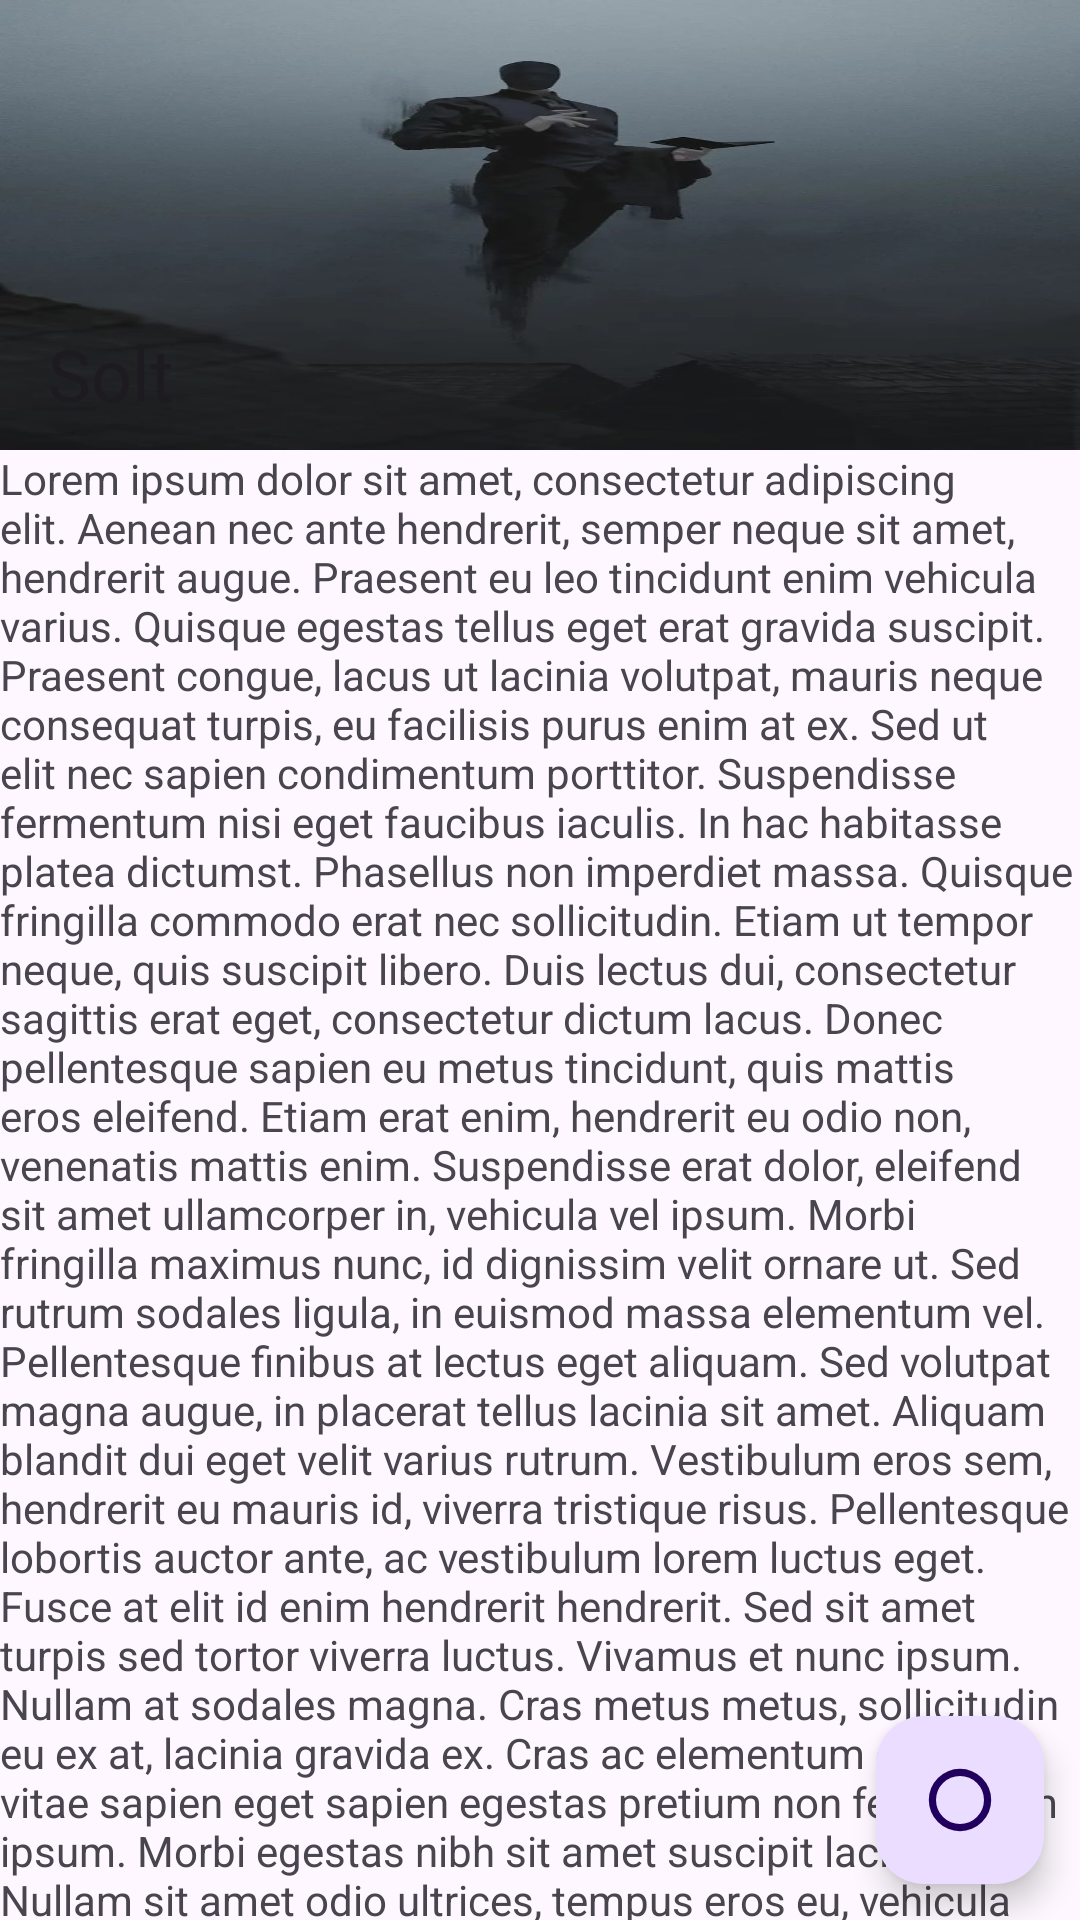

This screen was rendered from an Android layout file. Write that file and the resources it references.
<!-- AndroidManifest.xml: application theme Theme.Lucroniu -->
<!-- res/layout/activity_second.xml -->
<?xml version="1.0" encoding="utf-8"?>
    <androidx.coordinatorlayout.widget.CoordinatorLayout
    xmlns:android="http://schemas.android.com/apk/res/android"
    xmlns:app="http://schemas.android.com/apk/res-auto"
    xmlns:tools="http://schemas.android.com/tools"
        android:layout_width="match_parent"
        android:fitsSystemWindows="true"
        android:id="@+id/main"
        android:layout_height="match_parent">
    <com.google.android.material.appbar.AppBarLayout
        android:layout_width="match_parent"
        android:layout_height="wrap_content"
        android:fitsSystemWindows="true">
        <com.google.android.material.appbar.CollapsingToolbarLayout
            android:layout_width="match_parent"
            android:layout_height="wrap_content"
            android:fitsSystemWindows="true"
            app:title="Solt"
            app:contentScrim="?attr/colorPrimary"
            app:layout_scrollFlags="scroll|exitUntilCollapsed">
            <ImageView
            android:layout_width="match_parent"
            android:layout_height="150dp"
            app:srcCompat="@drawable/slidesolt"
            android:scaleType="fitXY"
                app:layout_collapseMode="parallax"
                app:layout_collapseParallaxMultiplier="0.6"

            />
            <androidx.appcompat.widget.Toolbar
                android:layout_width="match_parent"
                android:layout_height="70dp"
                android:minHeight="30dp"
                app:layout_collapseMode="pin"


                />
        </com.google.android.material.appbar.CollapsingToolbarLayout>


    </com.google.android.material.appbar.AppBarLayout>
    <androidx.core.widget.NestedScrollView
        android:layout_width="match_parent"
        android:layout_height="wrap_content"
        app:layout_behavior="com.google.android.material.appbar.AppBarLayout$ScrollingViewBehavior"
        >
        <TextView
            android:layout_width="wrap_content"
            android:layout_height="wrap_content"
            android:text="@string/long_text"/>
    </androidx.core.widget.NestedScrollView>
    <com.google.android.material.floatingactionbutton.FloatingActionButton
        android:id="@+id/fab"
        android:layout_width="wrap_content"
        android:layout_height="wrap_content"
        android:contentDescription="Hello"
        android:layout_gravity="bottom|end"
        android:layout_marginBottom="12dp"
        android:layout_marginEnd="12dp"
        android:src="@drawable/progressbardrawable"
        />

</androidx.coordinatorlayout.widget.CoordinatorLayout>
<!-- resources referenced by this layout -->
<resources>
  <string name="long_text">Lorem ipsum dolor sit amet, consectetur adipiscing elit. Aenean nec ante hendrerit, semper neque sit amet, hendrerit augue. Praesent eu leo tincidunt enim vehicula varius. Quisque egestas tellus eget erat gravida suscipit. Praesent congue, lacus ut lacinia volutpat, mauris neque consequat turpis, eu facilisis purus enim at ex. Sed ut elit nec sapien condimentum porttitor. Suspendisse fermentum nisi eget faucibus iaculis. In hac habitasse platea dictumst. Phasellus non imperdiet massa. Quisque fringilla commodo erat nec sollicitudin. Etiam ut tempor neque, quis suscipit libero. Duis lectus dui, consectetur sagittis erat eget, consectetur dictum lacus. Donec pellentesque sapien eu metus tincidunt, quis mattis eros eleifend. Etiam erat enim, hendrerit eu odio non, venenatis mattis enim. Suspendisse erat dolor, eleifend sit amet ullamcorper in, vehicula vel ipsum. Morbi fringilla maximus nunc, id dignissim velit ornare ut. Sed rutrum sodales ligula, in euismod massa elementum vel. Pellentesque finibus at lectus eget aliquam. Sed volutpat magna augue, in placerat tellus lacinia sit amet. Aliquam blandit dui eget velit varius rutrum. Vestibulum eros sem, hendrerit eu mauris id, viverra tristique risus. Pellentesque lobortis auctor ante, ac vestibulum lorem luctus eget. Fusce at elit id enim hendrerit hendrerit. Sed sit amet turpis sed tortor viverra luctus. Vivamus et nunc ipsum. Nullam at sodales magna. Cras metus metus, sollicitudin eu ex at, lacinia gravida ex. Cras ac elementum ex. Duis vitae sapien eget sapien egestas pretium non fermentum ipsum. Morbi egestas nibh sit amet suscipit lacinia. Nullam sit amet odio ultrices, tempus eros eu, vehicula libero. In hac habitasse platea dictumst. Mauris fringilla finibus consectetur. Cras in sem vel sapien condimentum consequat. Donec eu enim vitae mi tempus mattis. Praesent sollicitudin fermentum imperdiet. Aenean ornare lorem et dui egestas, a luctus turpis semper. Vestibulum a tellus mollis metus venenatis bibendum ut ac tellus. Nulla faucibus, ante laoreet sollicitudin egestas, sem justo congue sem, ut finibus felis velit a elit. Nulla maximus sem at ipsum porta, et congue dui egestas. Proin tristique ex sapien, vulputate tincidunt magna sagittis vitae. Morbi fringilla, massa a auctor pharetra, leo libero consequat tellus, in feugiat felis lectus ut tellus. Suspendisse vel viverra dui. Suspendisse aliquet erat eu ultricies sodales. Sed id vulputate elit. Aliquam vitae felis nec tortor cursus vestibulum nec in mi. Phasellus tincidunt neque ac nibh viverra, eu dignissim nisl viverra. Aenean cursus ante libero, a interdum odio auctor id. Ut ac lacus ut justo ullamcorper tempor. Aliquam tincidunt ultricies imperdiet. Praesent vel rutrum metus, a molestie ligula. Phasellus vulputate accumsan leo, commodo elementum nunc feugiat ac. Mauris tempus mi ut lacus congue dignissim. Donec vitae tortor lectus. Mauris magna quam, ullamcorper sed aliquet sed, faucibus a neque. Sed cursus nulla a maximus aliquet. In hac habitasse platea dictumst. Nullam a porta ipsum. Praesent quis aliquam magna, a interdum augue. Quisque quis hendrerit nisl, quis placerat nunc. Etiam iaculis elit vitae sem dignissim aliquet. Proin id quam accumsan, tincidunt mi vel, pulvinar felis. Nam porttitor non nunc et scelerisque. Suspendisse luctus lacus sed odio molestie, et imperdiet dui facilisis.</string>
  <style name="Theme.Lucroniu" parent="Base.Theme.Lucroniu" />
  <color name="green">#23CE6B</color>
  <color name="primary_colourlight">#FBFCFF</color>
  <color name="accent_optional_colour_light">#736CED</color>
  <color name="black">#FF000000</color>
</resources>
